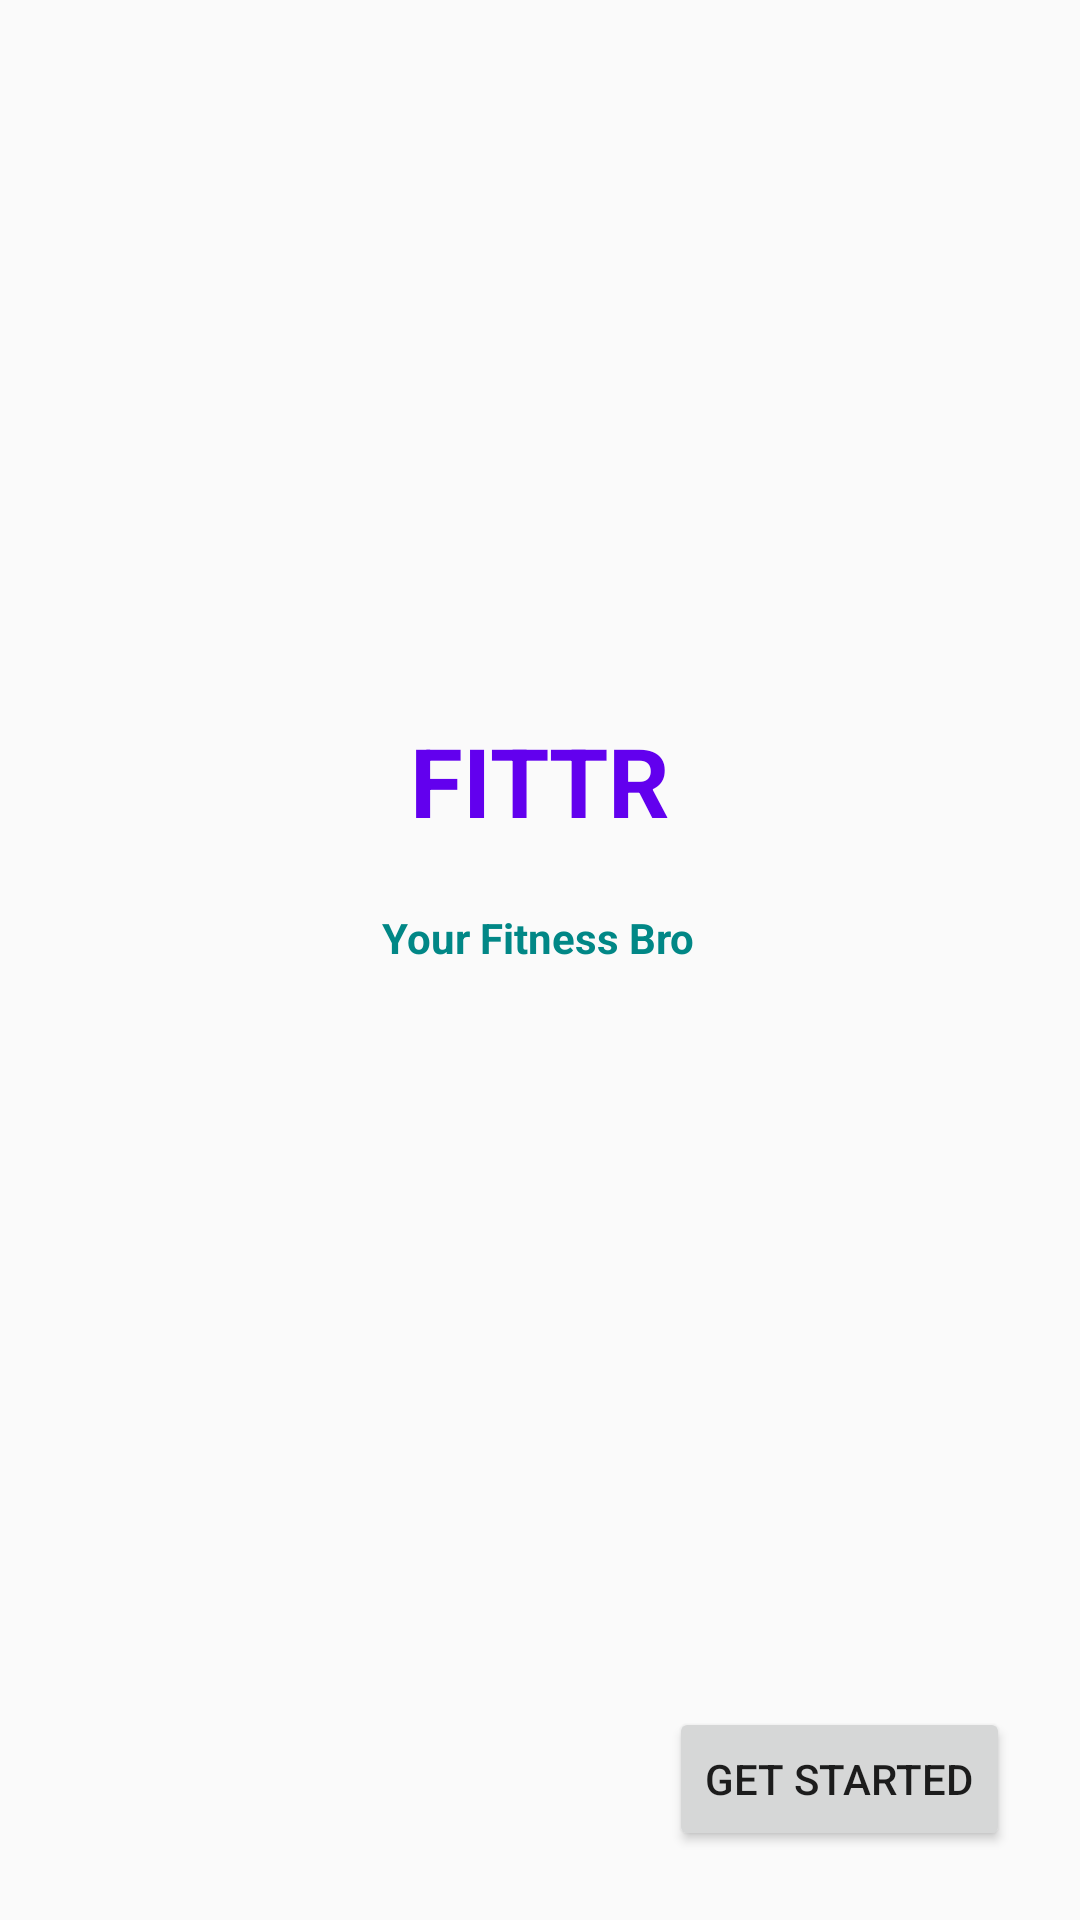

This screen was rendered from an Android layout file. Write that file and the resources it references.
<!-- AndroidManifest.xml: activity theme Theme.FITTR_APP -->
<!-- res/layout/activity_home.xml -->
<?xml version="1.0" encoding="utf-8"?>
<androidx.constraintlayout.widget.ConstraintLayout xmlns:android="http://schemas.android.com/apk/res/android"
    xmlns:app="http://schemas.android.com/apk/res-auto"
    xmlns:tools="http://schemas.android.com/tools"
    android:layout_width="match_parent"
    android:layout_height="match_parent">

    <TextView
        android:id="@+id/textView"
        android:layout_width="wrap_content"
        android:layout_height="wrap_content"
        android:text="@string/app_name"
        android:textSize="32sp"
        app:layout_constraintBottom_toBottomOf="parent"
        app:layout_constraintEnd_toEndOf="parent"
        app:layout_constraintStart_toStartOf="parent"
        app:layout_constraintTop_toTopOf="parent"
        app:layout_constraintVertical_bias="0.4"
        android:textColor="@color/purple_500"
        android:textStyle="bold"
        />

    <TextView
        android:id="@+id/textView2"
        android:layout_width="wrap_content"
        android:layout_height="wrap_content"
        android:text="Your Fitness Bro"
        android:textColor="@color/teal_700"
        android:textStyle="bold"
        app:layout_constraintBottom_toBottomOf="parent"
        app:layout_constraintEnd_toEndOf="parent"
        app:layout_constraintHorizontal_bias="0.498"
        app:layout_constraintStart_toStartOf="parent"
        app:layout_constraintTop_toBottomOf="@+id/textView"
        app:layout_constraintVertical_bias="0.063" />

    <Button
        android:id="@+id/home_next_button"
        android:layout_width="wrap_content"
        android:layout_height="wrap_content"
        android:text="Get Started"
        app:layout_constraintBottom_toBottomOf="parent"
        app:layout_constraintEnd_toEndOf="parent"
        app:layout_constraintHorizontal_bias="0.905"
        app:layout_constraintStart_toStartOf="parent"
        app:layout_constraintTop_toBottomOf="@+id/textView2"
        app:layout_constraintVertical_bias="0.915" />

</androidx.constraintlayout.widget.ConstraintLayout>
<!-- resources referenced by this layout -->
<resources>
  <color name="purple_500">#FF6200EE</color>
  <color name="teal_700">#FF018786</color>
  <string name="app_name">FITTR</string>
  <style name="Theme.FITTR_APP" parent="Theme.AppCompat.Light.NoActionBar">
          
          <item name="colorPrimary">@color/purple_500</item>
          <item name="colorPrimaryVariant">@color/purple_700</item>
          <item name="colorOnPrimary">@color/white</item>
          
          <item name="colorSecondary">@color/teal_200</item>
          <item name="colorSecondaryVariant">@color/teal_700</item>
          <item name="colorOnSecondary">@color/black</item>
          
          <item name="android:statusBarColor">?attr/colorPrimaryVariant</item>
          
      </style>
  <color name="purple_700">#FF3700B3</color>
  <color name="white">#FFFFFFFF</color>
  <color name="teal_200">#FF03DAC5</color>
  <color name="black">#FF000000</color>
</resources>
